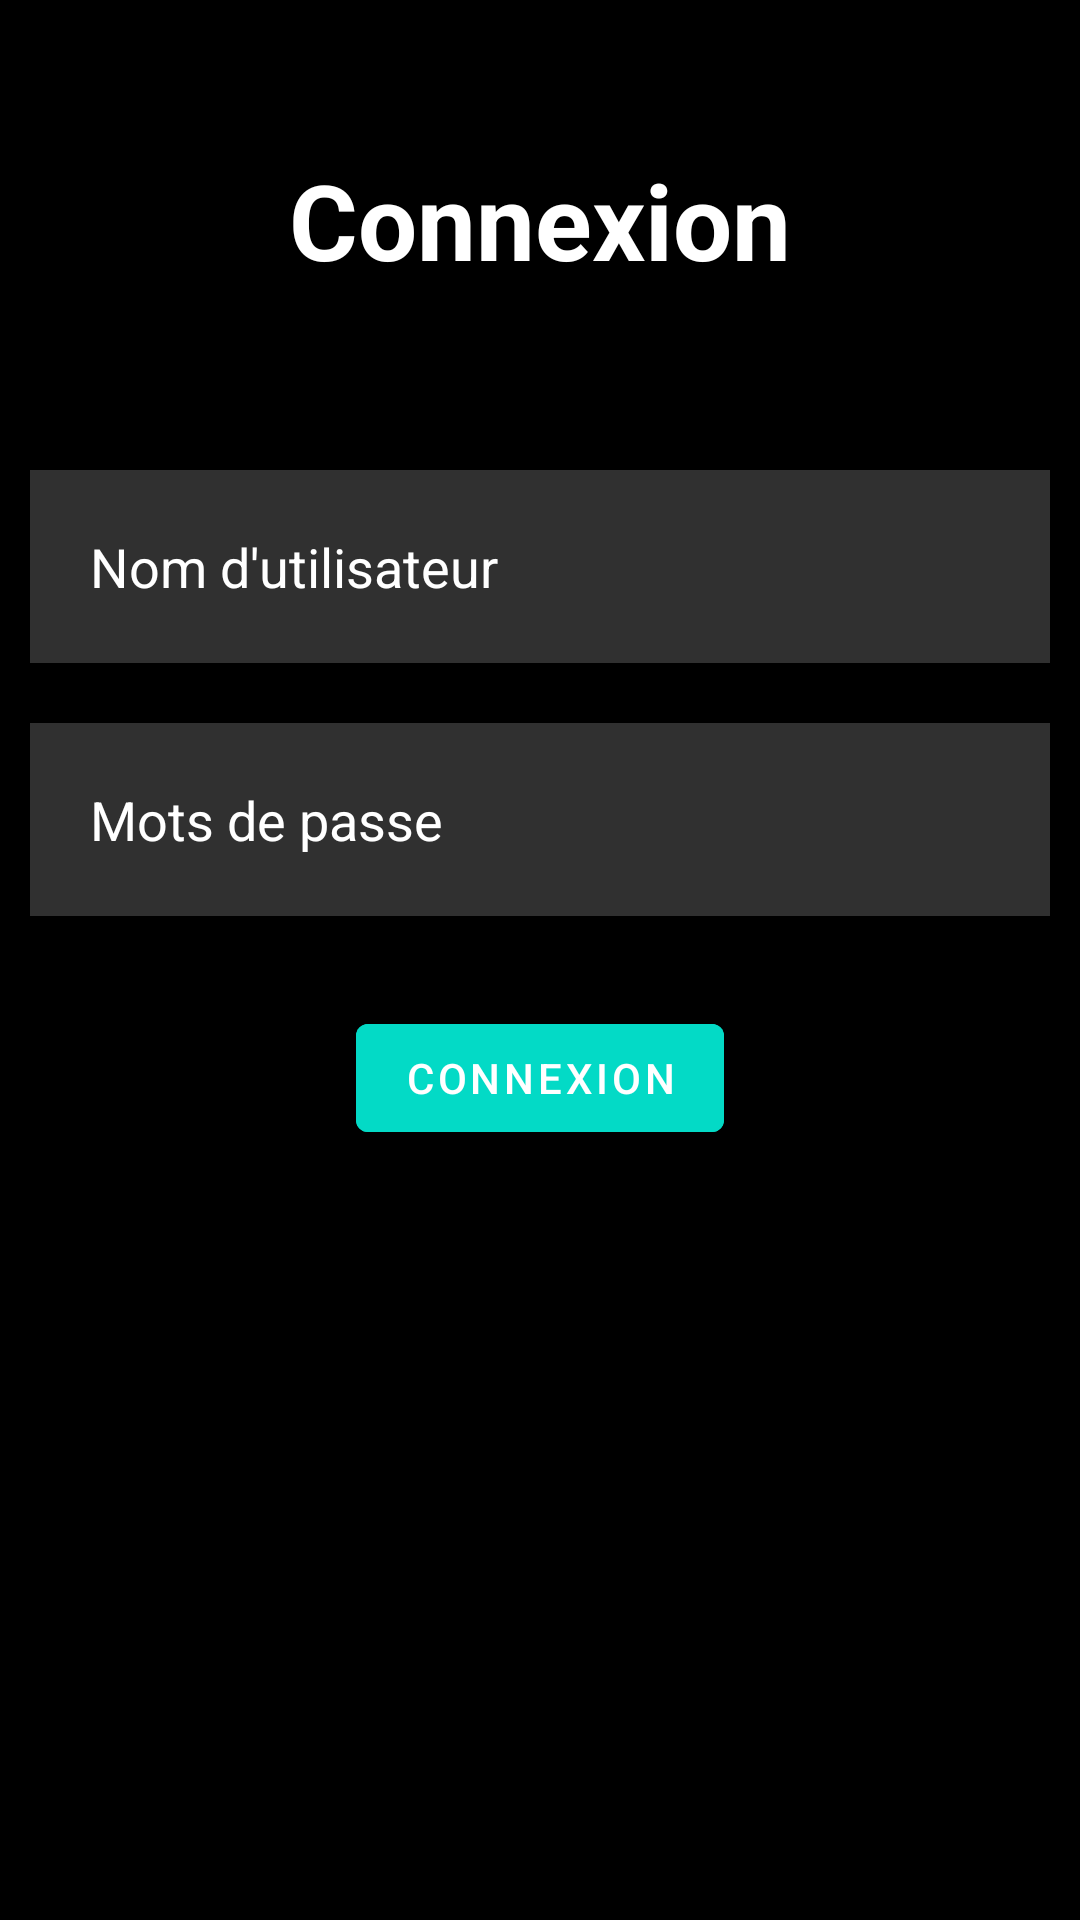

This screen was rendered from an Android layout file. Write that file and the resources it references.
<!-- AndroidManifest.xml: activity theme Theme.OpenClassroomsAndroid.NoActionBar -->
<!-- res/layout/activity_main.xml -->
<?xml version="1.0" encoding="utf-8"?>
<RelativeLayout xmlns:android="http://schemas.android.com/apk/res/android"
    xmlns:app="http://schemas.android.com/apk/res-auto"
    xmlns:tools="http://schemas.android.com/tools"
    android:layout_width="match_parent"
    android:layout_height="match_parent"
    android:background="@color/black"
    tools:context=".MainActivity">


    <TextView
        android:id="@+id/signin"
        android:layout_width="match_parent"
        android:layout_height="wrap_content"
        android:layout_marginStart="50dp"
        android:layout_marginTop="50dp"
        android:layout_marginEnd="50dp"
        android:layout_marginBottom="50dp"
        android:gravity="center"
        android:text="Connexion"
        android:textColor="@color/white"
        android:textSize="35dp"
        android:textStyle="bold" />

    <EditText
        android:id="@+id/username"
        android:layout_width="match_parent"
        android:layout_height="wrap_content"
        android:layout_below="@id/signin"
        android:layout_marginStart="10dp"
        android:layout_marginTop="10dp"
        android:layout_marginEnd="10dp"
        android:layout_marginBottom="10dp"
        android:background="#30ffffff"

        android:drawablePadding="20dp"
        android:hint="Nom d'utilisateur"
        android:padding="20dp"
        android:textColor="@color/white"
        android:textColorHint="@color/white" />

    <EditText
        android:id="@+id/password"
        android:layout_width="match_parent"
        android:layout_height="wrap_content"
        android:layout_below="@id/username"
        android:layout_marginStart="10dp"
        android:layout_marginTop="10dp"
        android:layout_marginEnd="10dp"
        android:layout_marginBottom="10dp"
        android:background="#30ffffff"

        android:drawablePadding="20dp"
        android:hint="Mots de passe"
        android:inputType="textPassword"
        android:padding="20dp"
        android:textColor="@color/white"
        android:textColorHint="@color/white" />

    <com.google.android.material.button.MaterialButton
        android:id="@+id/loginbtn"
        android:layout_width="wrap_content"
        android:layout_height="wrap_content"
        android:layout_below="@id/password"
        android:layout_centerHorizontal="true"
        android:layout_marginStart="20dp"
        android:layout_marginTop="20dp"
        android:layout_marginEnd="20dp"
        android:layout_marginBottom="20dp"
        android:backgroundTint="@color/design_default_color_secondary"
        android:text="connexion" />


    <TextView
        android:layout_width="wrap_content"
        android:layout_height="wrap_content"
        android:id="@+id/others"

        android:text="or sign in with"
        android:layout_centerHorizontal="true"/>

</RelativeLayout>
<!-- resources referenced by this layout -->
<resources>
  <style name="Theme.OpenClassroomsAndroid.NoActionBar">
          <item name="windowActionBar">false</item>
          <item name="windowNoTitle">true</item>
      </style>
  <!-- not gathered from this repository: default colours our renderer supplied (Android Studio template values) -->
  <color name="black">#FF000000</color>
  <color name="white">#FFFFFFFF</color>
</resources>
